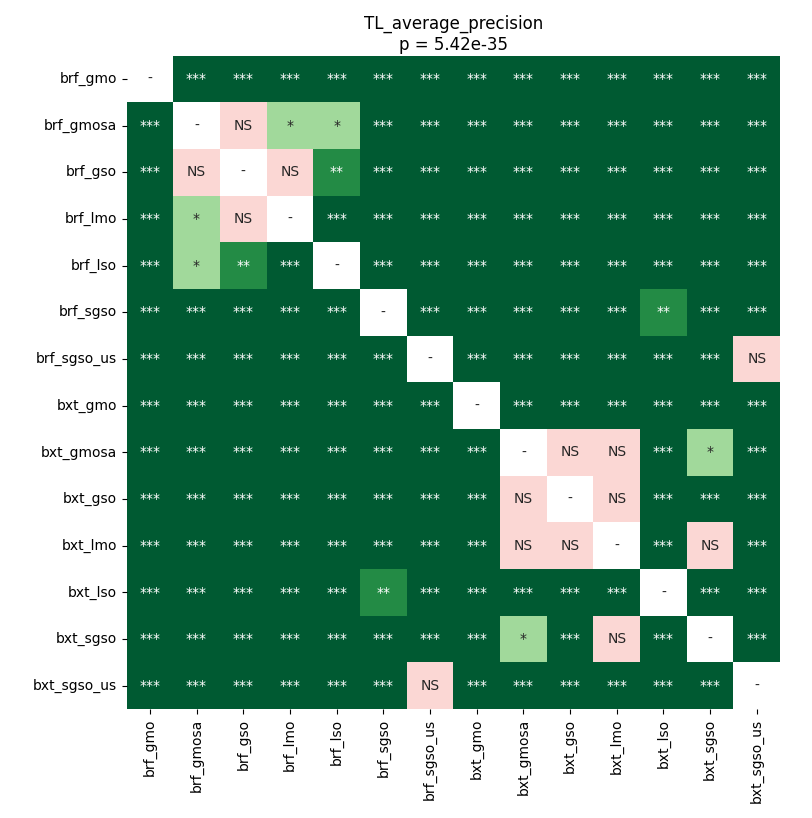

The table this chart was drawn from, first rows:
	brf_gmo	brf_gmosa	brf_gso	brf_lmo	brf_lso	brf_sgso	brf_sgso_us	bxt_gmo	bxt_gmosa	bxt_gso	bxt_lmo	bxt_lso	bxt_sgso	bxt_sgso_us
brf_gmo	1.0	3.702799479166667e-05	3.702799479166667e-05	3.702799479166667e-05	3.702799479166667e-05	3.702799479166667e-05	3.702799479166667e-05	3.702799479166667e-05	3.702799479166667e-05	3.702799479166667e-05	3.702799479166667e-05	3.702799479166667e-05	3.702799479166667e-05	3.702799479166667e-05
brf_gmosa	3.702799479166667e-05	1.0	0.8179	0.02001	0.048	3.702799479166667e-05	3.702799479166667e-05	3.702799479166667e-05	3.702799479166667e-05	3.702799479166667e-05	3.702799479166667e-05	3.702799479166667e-05	3.702799479166667e-05	3.702799479166667e-05
brf_gso	3.702799479166667e-05	0.8179	1.0	0.07002	0.007063	3.702799479166667e-05	3.702799479166667e-05	3.702799479166667e-05	3.702799479166667e-05	3.702799479166667e-05	3.702799479166667e-05	3.702799479166667e-05	3.702799479166667e-05	3.702799479166667e-05
brf_lmo	3.702799479166667e-05	0.02001	0.07002	1.0	0.0003515	7.308156866776316e-05	3.702799479166667e-05	3.702799479166667e-05	3.702799479166667e-05	3.702799479166667e-05	3.702799479166667e-05	3.702799479166667e-05	3.702799479166667e-05	3.702799479166667e-05
brf_lso	3.702799479166667e-05	0.048	0.007063	0.0003515	1.0	3.702799479166667e-05	3.702799479166667e-05	3.702799479166667e-05	3.702799479166667e-05	3.702799479166667e-05	3.702799479166667e-05	3.702799479166667e-05	3.702799479166667e-05	3.702799479166667e-05
brf_sgso	3.702799479166667e-05	3.702799479166667e-05	3.702799479166667e-05	7.308156866776316e-05	3.702799479166667e-05	1.0	3.702799479166667e-05	3.702799479166667e-05	3.702799479166667e-05	3.702799479166667e-05	0.0001803	0.004756	3.702799479166667e-05	3.702799479166667e-05
brf_sgso_us	3.702799479166667e-05	3.702799479166667e-05	3.702799479166667e-05	3.702799479166667e-05	3.702799479166667e-05	3.702799479166667e-05	1.0	3.702799479166667e-05	3.702799479166667e-05	3.702799479166667e-05	3.702799479166667e-05	3.702799479166667e-05	3.702799479166667e-05	0.961
bxt_gmo	3.702799479166667e-05	3.702799479166667e-05	3.702799479166667e-05	3.702799479166667e-05	3.702799479166667e-05	3.702799479166667e-05	3.702799479166667e-05	1.0	3.702799479166667e-05	3.702799479166667e-05	3.702799479166667e-05	3.702799479166667e-05	3.702799479166667e-05	3.702799479166667e-05
bxt_gmosa	3.702799479166667e-05	3.702799479166667e-05	3.702799479166667e-05	3.702799479166667e-05	3.702799479166667e-05	3.702799479166667e-05	3.702799479166667e-05	3.702799479166667e-05	1.0	0.8489	0.9799	3.702799479166667e-05	0.0172	3.702799479166667e-05
bxt_gso	3.702799479166667e-05	3.702799479166667e-05	3.702799479166667e-05	3.702799479166667e-05	3.702799479166667e-05	3.702799479166667e-05	3.702799479166667e-05	3.702799479166667e-05	0.8489	1.0	0.9799	3.702799479166667e-05	0.0003515	3.702799479166667e-05
bxt_lmo	3.702799479166667e-05	3.702799479166667e-05	3.702799479166667e-05	3.702799479166667e-05	3.702799479166667e-05	0.0001803	3.702799479166667e-05	3.702799479166667e-05	0.9799	0.9799	1.0	3.702799479166667e-05	0.1855	3.702799479166667e-05
bxt_lso	3.702799479166667e-05	3.702799479166667e-05	3.702799479166667e-05	3.702799479166667e-05	3.702799479166667e-05	0.004756	3.702799479166667e-05	3.702799479166667e-05	3.702799479166667e-05	3.702799479166667e-05	3.702799479166667e-05	1.0	3.702799479166667e-05	3.702799479166667e-05
bxt_sgso	3.702799479166667e-05	3.702799479166667e-05	3.702799479166667e-05	3.702799479166667e-05	3.702799479166667e-05	3.702799479166667e-05	3.702799479166667e-05	3.702799479166667e-05	0.0172	0.0003515	0.1855	3.702799479166667e-05	1.0	3.702799479166667e-05
bxt_sgso_us	3.702799479166667e-05	3.702799479166667e-05	3.702799479166667e-05	3.702799479166667e-05	3.702799479166667e-05	3.702799479166667e-05	0.961	3.702799479166667e-05	3.702799479166667e-05	3.702799479166667e-05	3.702799479166667e-05	3.702799479166667e-05	3.702799479166667e-05	1.0
